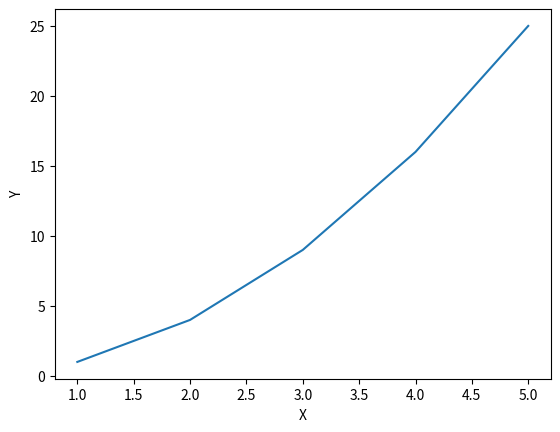
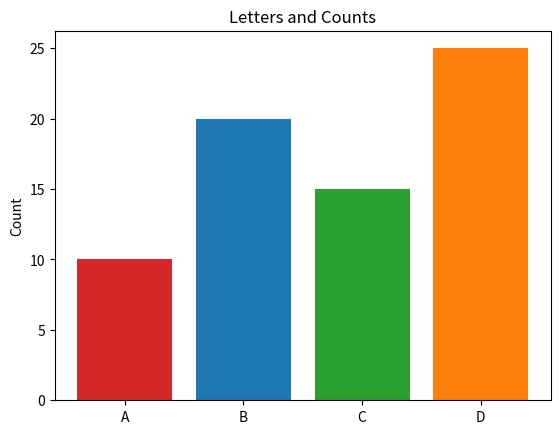

Write Python code to recreate these figures, in order.
# task 1
import numpy as np

array = np.arange(1, 11)

total_sum = array.sum()

max_value = array.max()
min_value = array.min()

print("Array:", array)
print("Sum:", total_sum)
print("Max:", max_value)
print("Min:", min_value)

# task 2

arr1 = np.array([1, 2, 3])
arr2 = np.array([4, 5, 6])

addition = arr1 + arr2
multiplication = arr1 * arr2
print("Add:", addition)
print("Multiply:", multiplication)

# task 3

import matplotlib.pyplot as plt

x = [1, 2, 3, 4, 5]
y = [1, 4, 9, 16, 25]

plt.plot(x, y)
plt.xlabel("X")
plt.ylabel("Y")
plt.show()

# task 4

fig, ax = plt.subplots()

letters = ['A', 'B', 'C', 'D']
counts = [10, 20, 15, 25]
bar_colors = ['tab:red', 'tab:blue', 'tab:green', 'tab:orange']

ax.bar(letters, counts, color=bar_colors)

ax.set_ylabel('Count')
ax.set_title('Letters and Counts')

plt.show()
